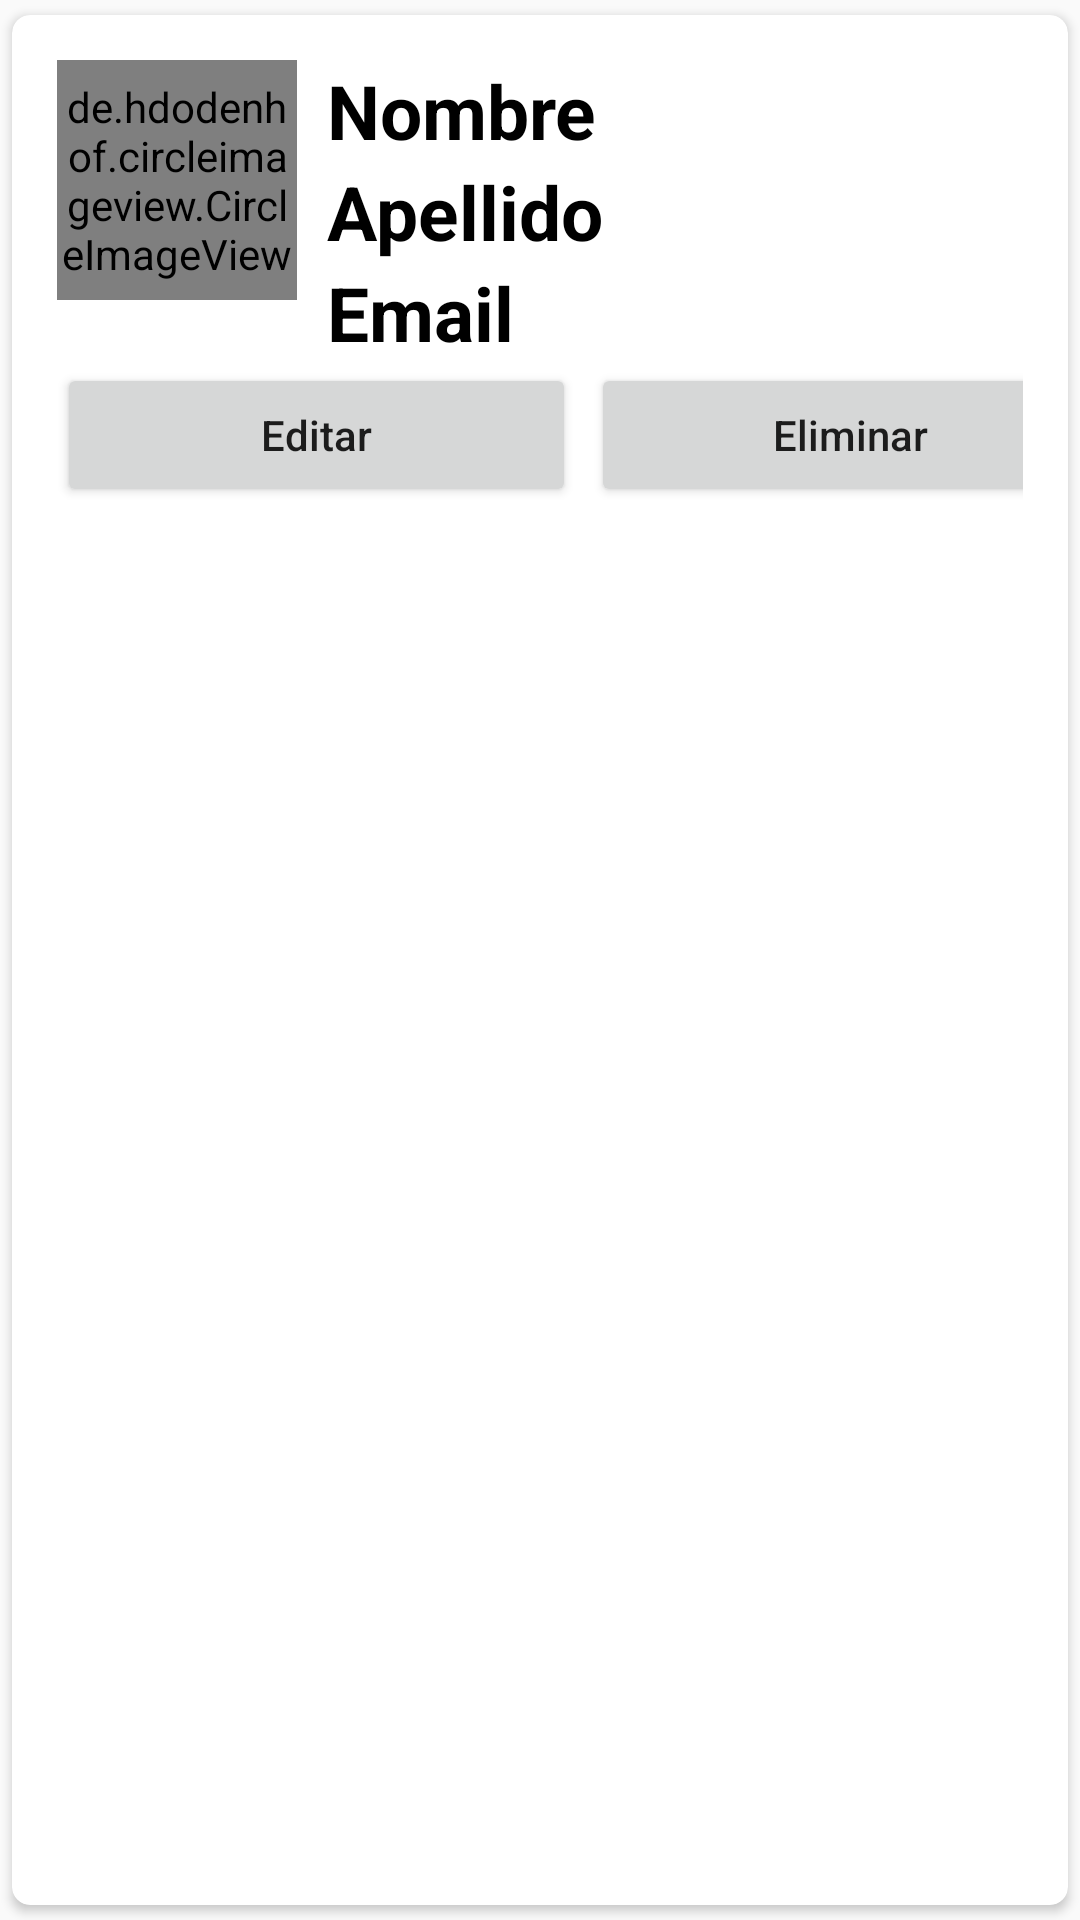

Here is an Android app screen rendered from its layout file. Give the layout XML and the strings, colors and styles it references.
<!-- AndroidManifest.xml: application theme Theme.CRUDFirebase -->
<!-- res/layout/main_item.xml -->
<?xml version="1.0" encoding="utf-8"?>
<androidx.cardview.widget.CardView xmlns:android="http://schemas.android.com/apk/res/android"
    android:layout_width="match_parent"
    android:layout_height="match_parent"
    xmlns:app="http://schemas.android.com/apk/res-auto"
    app:cardCornerRadius="6dp"
    android:elevation="6dp"
    app:cardUseCompatPadding="true">

    <RelativeLayout
        android:layout_width="match_parent"
        android:layout_height="wrap_content"
        android:padding="15dp">
        
        <de.hdodenhof.circleimageview.CircleImageView
            android:layout_width="80dp"
            android:layout_height="80dp"
            android:src="@mipmap/ic_launcher"

            android:id="@+id/img1"
            app:civ_border_width="2dp"
            app:civ_border_color="#ff000000"/>
        <TextView
            android:layout_width="match_parent"
            android:layout_height="wrap_content"
            android:id="@+id/nombreText"
            android:text="Nombre"
            android:textStyle="bold"
            android:textSize="25sp"
            android:textColor="@color/black"
            android:layout_toRightOf="@+id/img1"
            android:layout_marginLeft="10dp"/>
        <TextView
            android:layout_width="match_parent"
            android:layout_height="wrap_content"
            android:id="@+id/apellidoText"
            android:text="Apellido"
            android:textStyle="bold"
            android:textSize="25sp"
            android:textColor="@color/black"
            android:layout_toRightOf="@+id/img1"
            android:layout_below="@+id/nombreText"
            android:layout_marginLeft="10dp"/>

        <TextView
            android:layout_width="match_parent"
            android:layout_height="wrap_content"
            android:id="@+id/emailText"
            android:text="Email"
            android:textStyle="bold"
            android:textSize="25sp"
            android:textColor="@color/black"
            android:layout_toRightOf="@id/img1"
            android:layout_below="@id/apellidoText"
            android:layout_marginLeft="10dp"/>

        <LinearLayout
            android:layout_below="@+id/emailText"
            android:layout_width="match_parent"
            android:layout_height="match_parent"
            android:orientation="horizontal">
            <Button
                android:layout_width="173dp"
                android:layout_height="wrap_content"
                android:text="Editar"
                android:textAllCaps="false"
                android:layout_marginRight="5dp"
                android:id="@+id/btn_edit"/>
            <Button
                android:layout_width="173dp"
                android:layout_height="wrap_content"
                android:text="Eliminar"
                android:textAllCaps="false"
                android:layout_marginRight="5dp"
                android:id="@+id/btn_eliminar"/>
        </LinearLayout>


    </RelativeLayout>
</androidx.cardview.widget.CardView>
<!-- resources referenced by this layout -->
<resources>
  <style name="Theme.CRUDFirebase" parent="Base.Theme.CRUDFirebase" />
  <style name="Base.Theme.CRUDFirebase" parent="Theme.AppCompat.Light.DarkActionBar">
          
          
      </style>
  <!-- not gathered from this repository: default colours our renderer supplied (Android Studio template values) -->
  <color name="black">#FF000000</color>
</resources>
